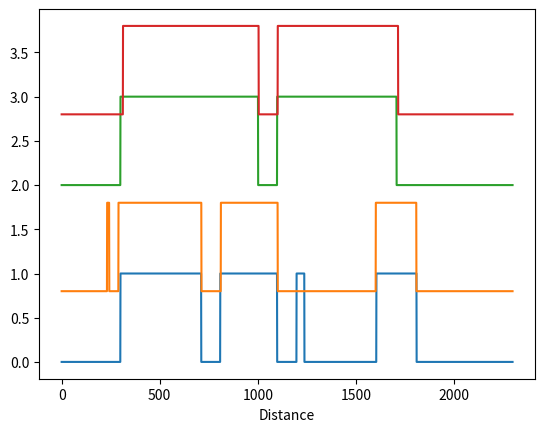
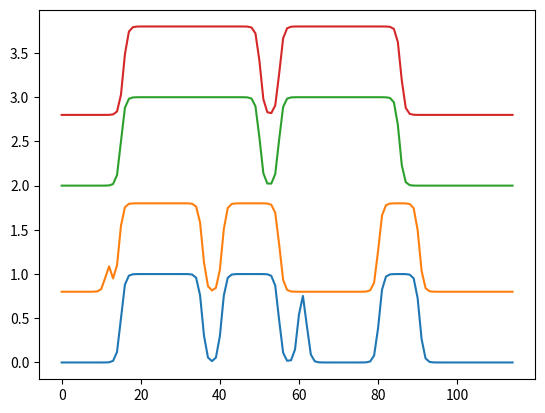
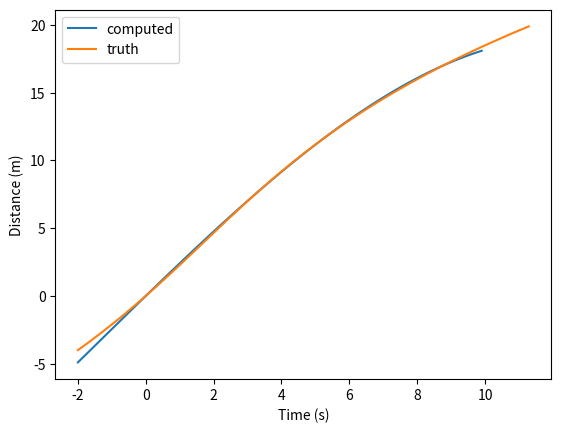

Source code (Python) for these figures, in order:
#
# Copyright (c) 2021, Lawrence Livermore National Security, LLC.  All rights reserved.  LLNL-CODE-822850
# 
# OFFICIAL USE ONLY – EXPORT CONTROLLED INFORMATION
# 
# This work was produced at the Lawrence Livermore National Laboratory (LLNL) under contract no.  DE-AC52-07NA27344 (Contract 44)
# between the U.S. Department of Energy (DOE) and Lawrence Livermore National Security, LLC (LLNS) for the operation of LLNL.
# See license for disclaimers, notice of U.S. Government Rights and license terms and conditions.
#

import numpy as np
import matplotlib.pyplot as plt
import scipy.optimize
from scipy.interpolate import interp1d

# Set up a motion profile
t=[-2, 0, 3, 8]
x=[-4, 0, 7, 16] 
d2t=interp1d(x, t, kind='cubic', fill_value="extrapolate")

# Set up expected patterns (including errors)
bq = []
bq.append([[0,1],[4,0],[5,1],[8,0],[9,1],[9.4,0],[13,1],[15,0]])
bq.append([[-0.5,1],[-0.4,0], [0,1],[4,0],[5,1],[8,0],[13,1],[15,0]])
bq.append([[0,1],[7,0],[8,1],[14,0]])
bq.append([[0.2,1],[7,0],[8,1],[14.1,0]])

#bq.append([[0,1],[4,0]])
#bq.append([[-1.2,1],[-1.0,0], [0,1],[4,0]])
#bq.append([[1,1],[3.8,0]])
#bq.append([[1.2,1],[3.9,0]])


# Draw a sample
b=[]
for i,e in enumerate(bq):
    displacement = (i%2)*0.85
    b.append(np.array([ [d2t(i-displacement),j] for i,j in e ]))

# Sigmoid for bluring function
def g(x):
    return 1/(1+np.exp(-x))

# Cost and gradient
def compute(phi, b, d, w=10):
    x=np.arange(-30,200,2)
    # Set up the accumulators
    J=phi[2]**2
    grad=np.zeros(3)
    for j in range(0,len(b),2):
        u=0
        v0=0
        v1=0
        v2=0
        for i in range(b[j].shape[0]):
            t0 = b[j][i,0]
            a = (2*b[j][i,1]-1)
            d0 = w*(phi[2]*t0**3+phi[1]*t0**2+phi[0]*t0)
            e = g(x-d0)
            u += a*e
            v0 += a*e*(1-e)*(-w*t0)
            v1 += a*e*(1-e)*(-w*t0*t0)
            v2 += a*e*(1-e)*(-w*t0*t0*t0)
        for i in range(b[j+1].shape[0]):
            t0 = b[j+1][i,0]
            a = (1-2*b[j+1][i,1])
            d0 = w*(phi[2]*t0**3+phi[1]*t0**2+phi[0]*t0+d)
            e = g(x-d0)
            u += a*e
            v0 += a*e*(1-e)*(-w*t0)
            v1 += a*e*(1-e)*(-w*t0*t0)
            v2 += a*e*(1-e)*(-w*t0*t0*t0)
        J += np.dot(u,u)/len(x)
        grad[0] += 2*np.dot(u,v0)/len(x)
        grad[1] += 2*np.dot(u,v1)/len(x)
        grad[2] += 2*np.dot(u,v2)/len(x)
    return (J, grad)


def plotT(b):
    x=np.arange(-3,20,0.1)
    u1 = 0
    for j,t in enumerate(b):
        u0 = 0
        for i in range(t.shape[0]):
            t0 = t[i,0]
            u0 += (2*t[i,1]-1)*(x>t0)
        plt.plot(u0+j)


def plotD(phi, b,d):
    x=np.arange(-30,200,0.1)
    for j in range(0,len(b),2):
        u0 = 0
        u1 = 0
        for i in range(b[j].shape[0]):
            t0 = b[j][i,0]
            d0 = 10*(phi[2]*t0**3+phi[1]*t0*t0+phi[0]*t0)
            u0 += (2*b[j][i,1]-1)*(x>d0)
        for i in range(b[j+1].shape[0]):
            t0 = b[j+1][i,0]
            d0 = 10*(phi[2]*t0**3+phi[1]*t0*t0+phi[0]*t0+d)
            u1 += (2*b[j+1][i,1]-1)*(x>d0)
        plt.plot(u0+j)
        plt.plot(u1+j+0.8)
    plt.xlabel('Distance')


def plotV(phi, b, d, w=10):
    x=np.arange(-30,200,2)
    # Set up the accumulators
    J=phi[2]**2
    grad=np.zeros(3)
    for j in range(0,len(b),2):
        v0=0
        v1=0
        v2=0
        u=0
        for i in range(b[j].shape[0]):
            t0 = b[j][i,0]
            a = (2*b[j][i,1]-1)
            d0 = w*(phi[2]*t0**3+phi[1]*t0**2+phi[0]*t0)
            e = g(x-d0)
            u += a*e
        plt.plot(u+j)
        u=0
        for i in range(b[j+1].shape[0]):
            t0 = b[j+1][i,0]
            a = (2*b[j+1][i,1]-1)
            d0 = w*(phi[2]*t0**3+phi[1]*t0**2+phi[0]*t0+d)
            e = g(x-d0)
            u += a*e
        plt.plot(u+j+0.8)


#plotT(b)
#plt.show()

if True:
    result = scipy.optimize.minimize(compute, np.array((2,0,0)), args=(b,0.85),method="TNC", jac=True)
    m=result.x
    print(result)
    plt.figure()
    plotD(result.x, b,0.85)
    plt.figure()
    plotV(result.x, b,0.85)
    plt.figure()
    t=np.arange(-2,10,0.1)
    plt.plot(t,t*m[0]+t*t*m[1]+t*t*t*m[2],label='computed')
    d=np.arange(-4,20,0.1)
    plt.plot(d2t(d),d,label='truth')
    plt.legend()
    plt.xlabel('Time (s)')
    plt.ylabel('Distance (m)')
    plt.show()

#   u1 = 0

print(compute((1,0,0),b,0.85))
#print((compute((0+0.01,1),b1,b2,0.85)-compute((0-0.01,1),b1,b2,0.85))/0.02)
#print((compute((0,1+0.01),b1,b2,0.85)-compute((0,1-0.01),b1,b2,0.85))/0.02)
#print(computeGrad((0,1),b1,b2,0.85))

#plotD((2,0,0), b1,b2,0.85)



#
# Copyright (c) 2021, Lawrence Livermore National Security, LLC.  All rights reserved.  LLNL-CODE-822850
# 
# OFFICIAL USE ONLY – EXPORT CONTROLLED INFORMATION
# 
# This work was produced at the Lawrence Livermore National Laboratory (LLNL) under contract no.  DE-AC52-07NA27344 (Contract 44)
# between the U.S. Department of Energy (DOE) and Lawrence Livermore National Security, LLC (LLNS) for the operation of LLNL.
# See license for disclaimers, notice of U.S. Government Rights and license terms and conditions.
#